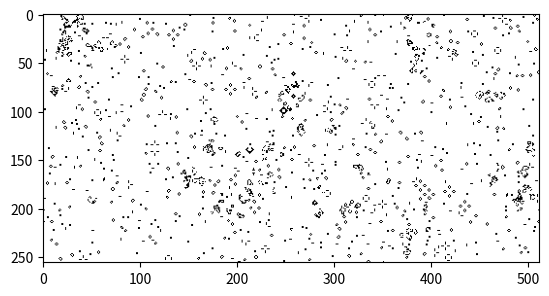

Generate this figure with matplotlib:
import numpy as np
import random
import matplotlib.pyplot as plt

board = np.random.randint(0,2,(256,512))

for n in range(0, 1000):
    sum_board = np.zeros((256,512))
    rolled_board = np.roll(board, 1, axis = 0)
    sum_board += rolled_board
    rolled_board = np.roll(rolled_board, 1, axis = 1)
    sum_board += rolled_board
    rolled_board = np.roll(rolled_board, -1, axis = 0)
    sum_board += rolled_board
    rolled_board = np.roll(rolled_board, -1, axis = 0)
    sum_board += rolled_board
    rolled_board = np.roll(rolled_board, -1, axis = 1)
    sum_board += rolled_board
    rolled_board = np.roll(rolled_board, -1, axis = 1)
    sum_board += rolled_board
    rolled_board = np.roll(rolled_board, 1, axis = 0)
    sum_board += rolled_board
    rolled_board = np.roll(rolled_board, 1, axis = 0)
    sum_board += rolled_board
    #still need to change the loops
    life_check = np.empty((256,512), dtype=bool)
    life_check = ((board == 0) & (sum_board == 3)) | ((board == 1) & ((sum_board == 2) | (sum_board == 3)))
    board = life_check.astype(int)
    '''
    if n < 100:
        plt.imshow(board, cmap='gray_r', vmin = 0, vmax = 1)
        plt.savefig("gol_frames/frame{0:05d}.png".format(n))
    '''

plt.imshow(board, cmap='gray_r', vmin = 0, vmax = 1)
plt.show()